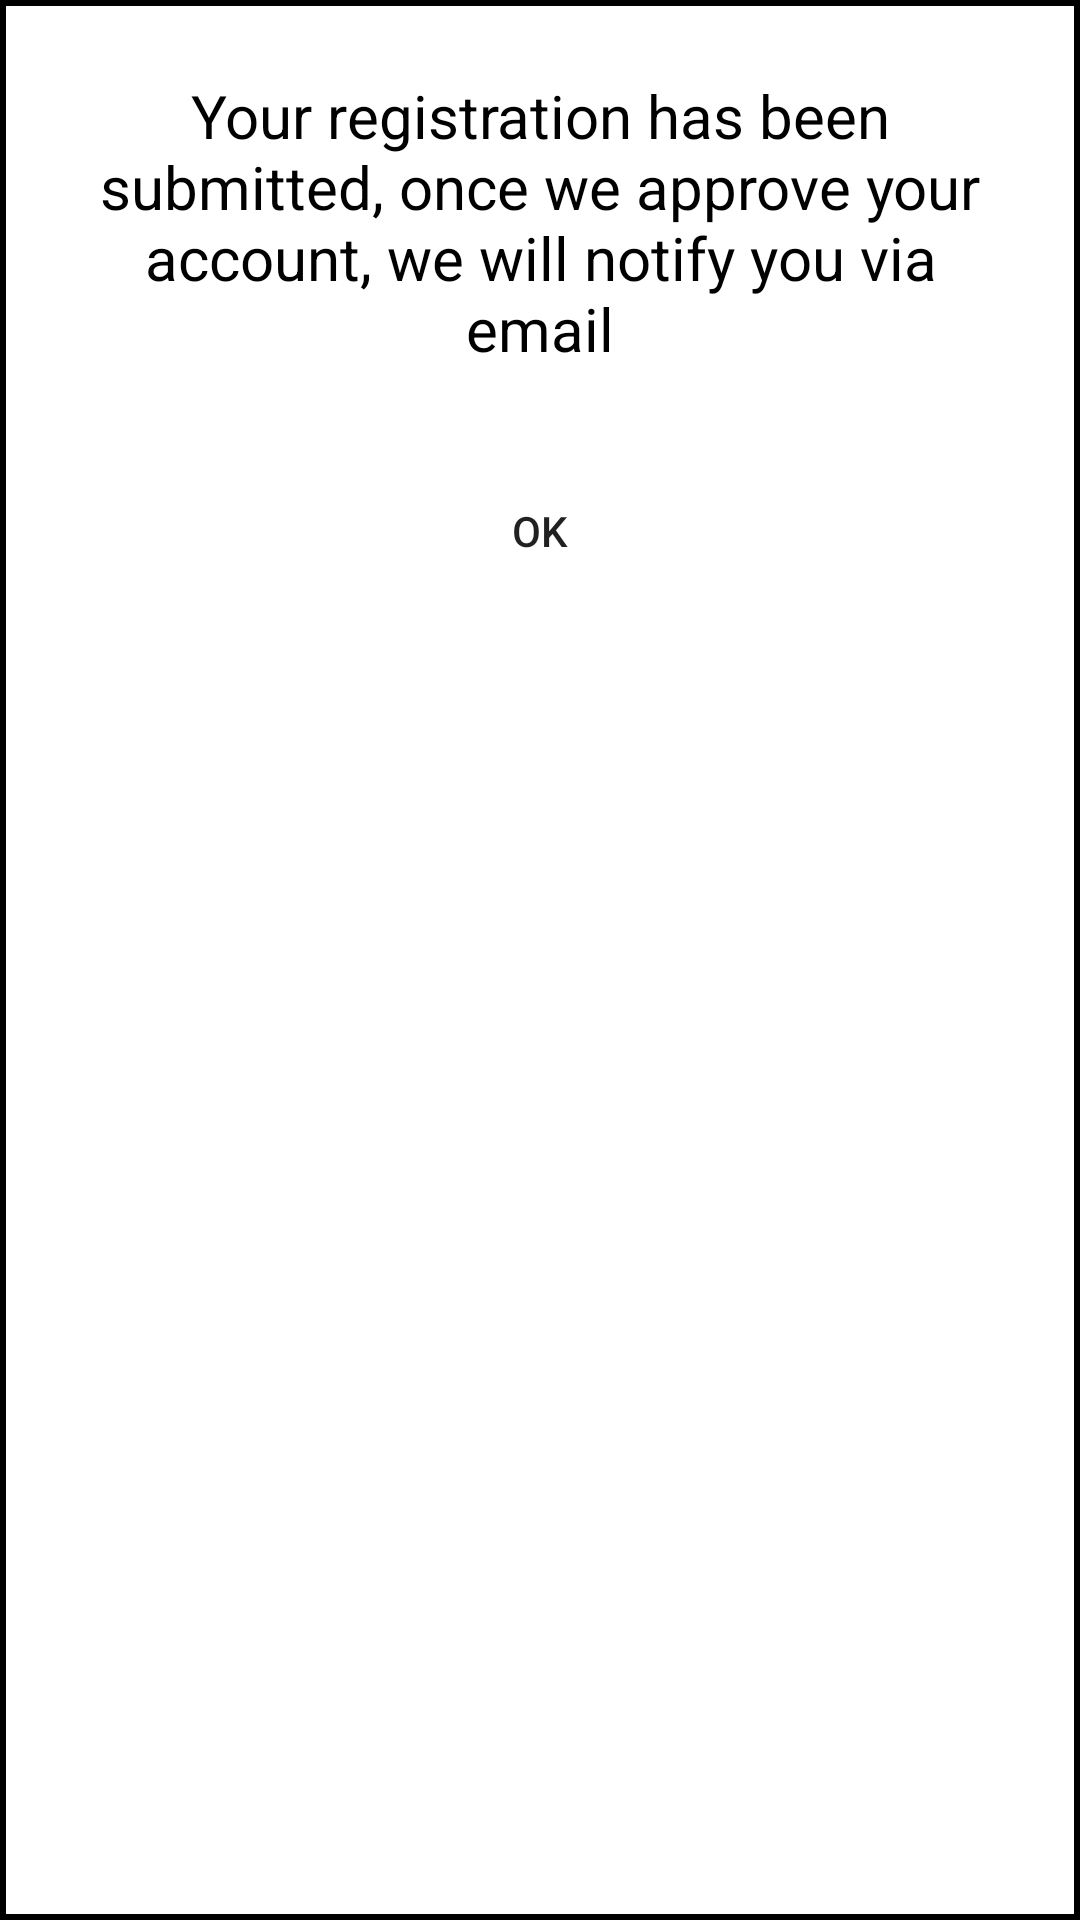

Layout XML and referenced resources for this Android screen:
<!-- AndroidManifest.xml: application theme Theme.MobileApplicationOKU -->
<!-- res/layout/fragment_register_dialog.xml -->
<?xml version="1.0" encoding="utf-8"?>
<layout xmlns:tools="http://schemas.android.com/tools"
    xmlns:android="http://schemas.android.com/apk/res/android"
    xmlns:app="http://schemas.android.com/apk/res-auto">
    <androidx.constraintlayout.widget.ConstraintLayout
        android:layout_width="match_parent"
    android:layout_height="wrap_content"
        android:padding="25dp"
        android:background="@drawable/box1">

        <TextView
            android:id="@+id/tvDialogContent"
            android:layout_width="wrap_content"
            android:layout_height="wrap_content"
            android:text="Your registration has been submitted, once we approve your account, we will notify you via email"
            android:textAlignment="center"
            android:textColor="#000000"
            android:textSize="20sp"
            app:layout_constraintEnd_toEndOf="parent"
            app:layout_constraintStart_toStartOf="parent"
            app:layout_constraintTop_toTopOf="parent" />

        <Button
            android:id="@+id/btnOk"
            android:layout_width="wrap_content"
            android:layout_height="wrap_content"
            android:layout_marginTop="30dp"
            android:text="OK"
            app:layout_constraintEnd_toEndOf="@+id/tvDialogContent"
            app:layout_constraintStart_toStartOf="@+id/tvDialogContent"
            app:layout_constraintTop_toBottomOf="@+id/tvDialogContent"
            android:background="@drawable/search_view_background"/>

</androidx.constraintlayout.widget.ConstraintLayout>
</layout>
<!-- resources referenced by this layout -->
<resources>
  <!-- drawable box1 (drawable) -->
  <?xml version="1.0" encoding="utf-8"?>
  <selector xmlns:android="http://schemas.android.com/apk/res/android">
  
      <item>
          <shape android:shape="rectangle">
              <solid android:color="#FFFFFF"/>
              <stroke android:width="2dp" android:color="#000000"/>
          </shape>
      </item>
  </selector>
  <style name="Theme.MobileApplicationOKU" parent="Theme.MaterialComponents.DayNight.DarkActionBar">
          
          <item name="colorPrimary">@color/colorPrimary</item>
          <item name="colorPrimaryVariant">@color/colorAccent</item>
          <item name="colorOnPrimary">@color/title_color</item>
          
          <item name="colorSecondary">@color/colorPrimary</item>
          <item name="colorSecondaryVariant">@color/colorPrimary</item>
          <item name="colorOnSecondary">@color/title_color</item>
          
          <item name="android:statusBarColor" tools:targetApi="l">?attr/colorPrimaryVariant</item>
          
      </style>
  <color name="colorPrimary">#FDAF01</color>
  <color name="colorAccent">#FDAF01</color>
  <color name="title_color">#FFFFFF</color>
</resources>
